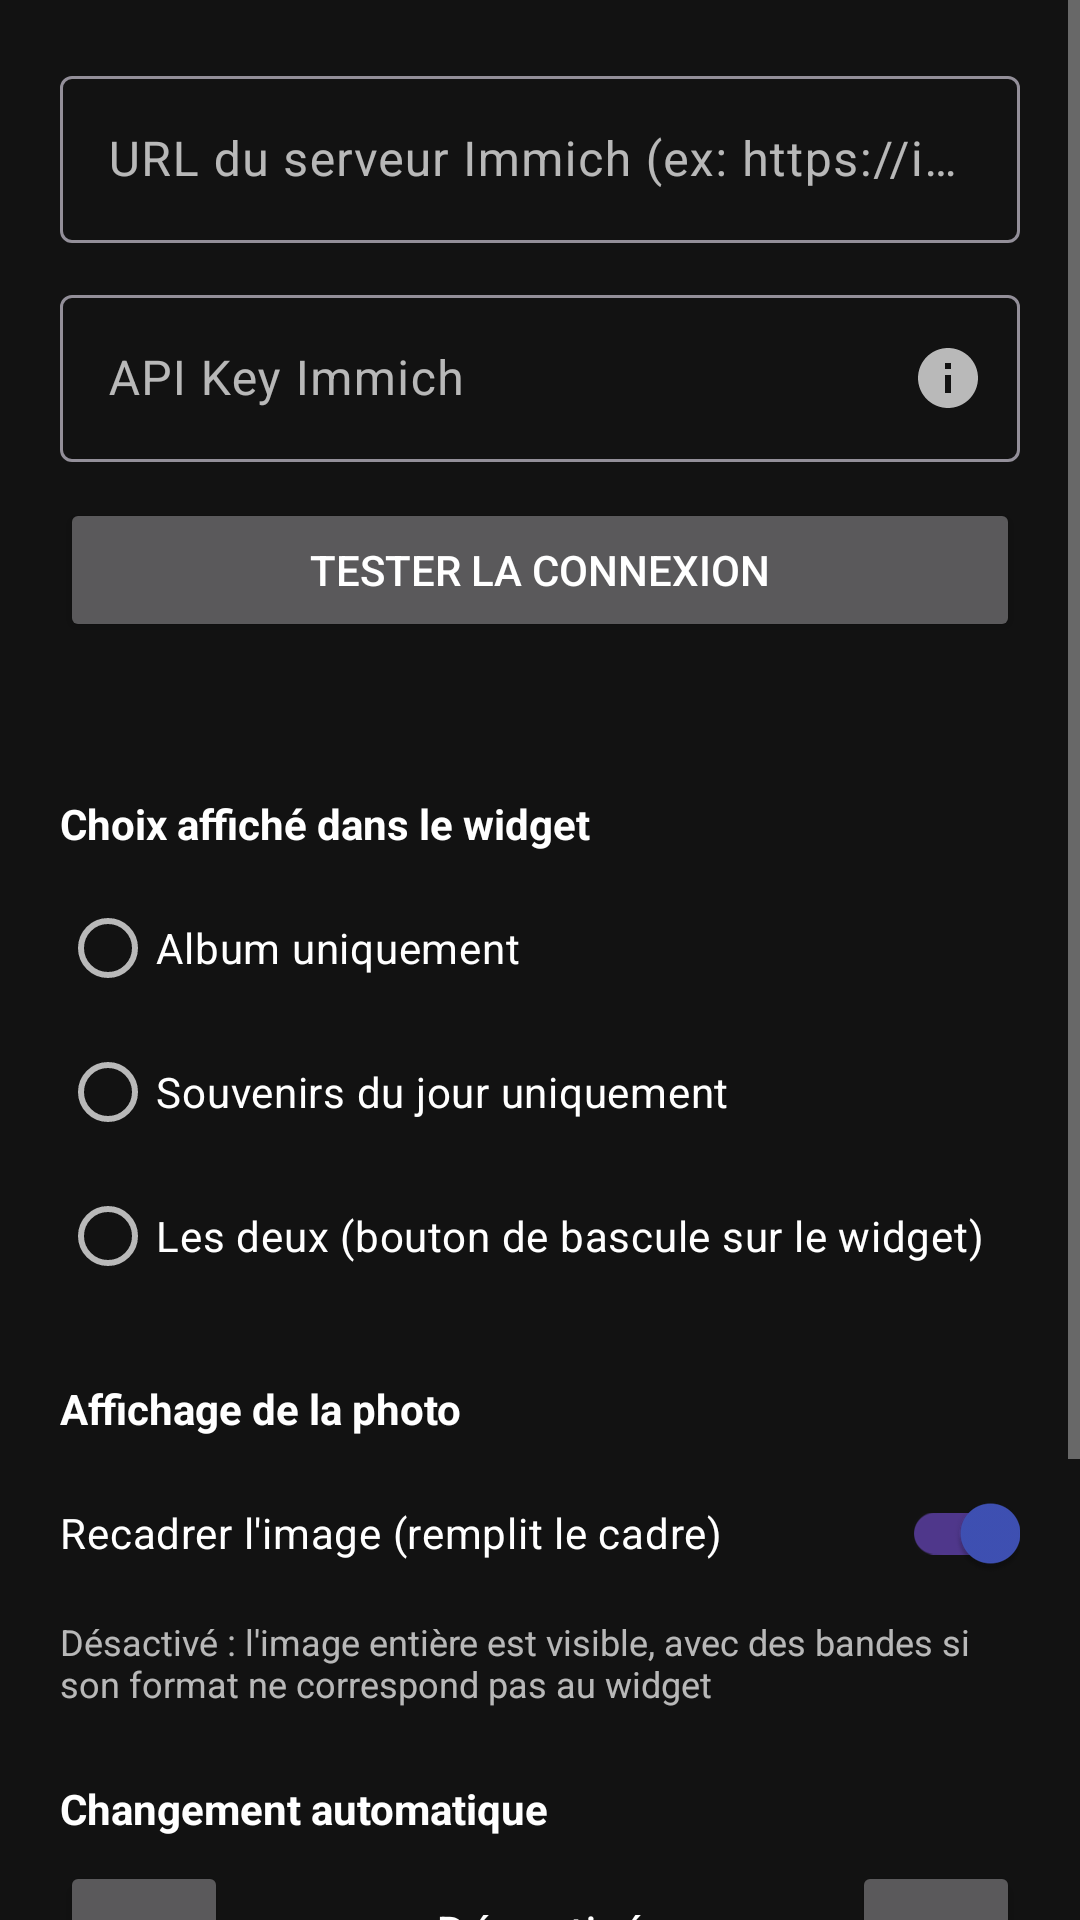

Android layout source for this screen:
<!-- AndroidManifest.xml: application theme Theme.ImmichWidget -->
<!-- res/layout/page_settings.xml -->
<?xml version="1.0" encoding="utf-8"?>
<ScrollView xmlns:android="http://schemas.android.com/apk/res/android"
    xmlns:app="http://schemas.android.com/apk/res-auto"
    android:layout_width="match_parent"
    android:layout_height="match_parent">

    <LinearLayout
        android:layout_width="match_parent"
        android:layout_height="wrap_content"
        android:orientation="vertical"
        android:padding="20dp">

        <LinearLayout
            android:id="@+id/banner_battery_warning"
            android:layout_width="match_parent"
            android:layout_height="wrap_content"
            android:layout_marginBottom="16dp"
            android:background="@drawable/banner_warning_background"
            android:orientation="vertical"
            android:padding="12dp"
            android:visibility="gone">

            <TextView
                android:layout_width="match_parent"
                android:layout_height="wrap_content"
                android:text="@string/msg_battery_optimization_warning"
                android:textColor="@color/config_text" />

            <Button
                android:id="@+id/btn_open_battery_settings"
                android:layout_width="wrap_content"
                android:layout_height="wrap_content"
                android:layout_gravity="end"
                android:layout_marginTop="8dp"
                android:text="@string/btn_open_battery_settings" />

        </LinearLayout>

        <com.google.android.material.textfield.TextInputLayout
            android:layout_width="match_parent"
            android:layout_height="wrap_content"
            android:hint="@string/label_server_url">

            <com.google.android.material.textfield.TextInputEditText
                android:id="@+id/input_server_url"
                android:layout_width="match_parent"
                android:layout_height="wrap_content"
                android:inputType="textUri"
                android:textColor="@color/config_text" />
        </com.google.android.material.textfield.TextInputLayout>

        <com.google.android.material.textfield.TextInputLayout
            android:id="@+id/layout_api_key"
            android:layout_width="match_parent"
            android:layout_height="wrap_content"
            android:layout_marginTop="12dp"
            android:hint="@string/label_api_key"
            app:endIconContentDescription="@string/content_desc_api_key_info"
            app:endIconDrawable="@drawable/ic_info"
            app:endIconMode="custom">

            <com.google.android.material.textfield.TextInputEditText
                android:id="@+id/input_api_key"
                android:layout_width="match_parent"
                android:layout_height="wrap_content"
                android:inputType="textPassword"
                android:textColor="@color/config_text" />
        </com.google.android.material.textfield.TextInputLayout>

        <Button
            android:id="@+id/btn_test_connection"
            android:layout_width="match_parent"
            android:layout_height="wrap_content"
            android:layout_marginTop="12dp"
            android:text="@string/btn_test_connection" />

        <TextView
            android:id="@+id/text_connection_status"
            android:layout_width="match_parent"
            android:layout_height="wrap_content"
            android:layout_marginTop="8dp"
            android:textAlignment="center"
            android:textColor="@color/config_text" />

        <TextView
            android:layout_width="match_parent"
            android:layout_height="wrap_content"
            android:layout_marginTop="24dp"
            android:text="@string/label_source_mode"
            android:textColor="@color/config_text"
            android:textStyle="bold" />

        <RadioGroup
            android:id="@+id/radio_group_source"
            android:layout_width="match_parent"
            android:layout_height="wrap_content"
            android:layout_marginTop="8dp">

            <RadioButton
                android:id="@+id/radio_source_album"
                android:layout_width="match_parent"
                android:layout_height="wrap_content"
                android:text="@string/label_source_album"
                android:textColor="@color/config_text" />

            <RadioButton
                android:id="@+id/radio_source_memory"
                android:layout_width="match_parent"
                android:layout_height="wrap_content"
                android:text="@string/label_source_memory"
                android:textColor="@color/config_text" />

            <RadioButton
                android:id="@+id/radio_source_both"
                android:layout_width="match_parent"
                android:layout_height="wrap_content"
                android:text="@string/label_source_both"
                android:textColor="@color/config_text" />

        </RadioGroup>

        <TextView
            android:layout_width="match_parent"
            android:layout_height="wrap_content"
            android:layout_marginTop="24dp"
            android:text="@string/label_display_mode"
            android:textColor="@color/config_text"
            android:textStyle="bold" />

        <com.google.android.material.switchmaterial.SwitchMaterial
            android:id="@+id/switch_crop_mode"
            android:layout_width="match_parent"
            android:layout_height="wrap_content"
            android:layout_marginTop="8dp"
            android:checked="true"
            android:text="@string/label_crop_switch"
            android:textColor="@color/config_text" />

        <TextView
            android:layout_width="match_parent"
            android:layout_height="wrap_content"
            android:layout_marginTop="4dp"
            android:text="@string/hint_crop_switch"
            android:textColor="@color/config_text_secondary"
            android:textSize="12sp" />

        <TextView
            android:layout_width="match_parent"
            android:layout_height="wrap_content"
            android:layout_marginTop="24dp"
            android:text="@string/label_auto_interval"
            android:textColor="@color/config_text"
            android:textStyle="bold" />

        <LinearLayout
            android:layout_width="match_parent"
            android:layout_height="wrap_content"
            android:layout_marginTop="8dp"
            android:gravity="center"
            android:orientation="horizontal">

            <Button
                android:id="@+id/btn_interval_minus"
                android:layout_width="56dp"
                android:layout_height="wrap_content"
                android:text="−"
                android:textSize="20sp" />

            <TextView
                android:id="@+id/text_interval_value"
                android:layout_width="0dp"
                android:layout_height="wrap_content"
                android:layout_weight="1"
                android:gravity="center"
                android:text="@string/label_interval_disabled"
                android:textColor="@color/config_text"
                android:textSize="16sp" />

            <Button
                android:id="@+id/btn_interval_plus"
                android:layout_width="56dp"
                android:layout_height="wrap_content"
                android:text="+"
                android:textSize="20sp" />

        </LinearLayout>

        <TextView
            android:layout_width="match_parent"
            android:layout_height="wrap_content"
            android:layout_marginTop="4dp"
            android:text="@string/hint_auto_interval_shared"
            android:textColor="@color/config_text_secondary"
            android:textSize="12sp" />

        <TextView
            android:layout_width="match_parent"
            android:layout_height="wrap_content"
            android:layout_marginTop="24dp"
            android:text="@string/label_network"
            android:textColor="@color/config_text"
            android:textStyle="bold" />

        <com.google.android.material.switchmaterial.SwitchMaterial
            android:id="@+id/switch_wifi_only"
            android:layout_width="match_parent"
            android:layout_height="wrap_content"
            android:layout_marginTop="8dp"
            android:checked="false"
            android:text="@string/label_wifi_only_switch"
            android:textColor="@color/config_text" />

        <TextView
            android:layout_width="match_parent"
            android:layout_height="wrap_content"
            android:layout_marginTop="4dp"
            android:text="@string/hint_wifi_only_switch"
            android:textColor="@color/config_text_secondary"
            android:textSize="12sp" />

    </LinearLayout>
</ScrollView>
<!-- resources referenced by this layout -->
<resources>
  <color name="config_text">#FFFFFF</color>
  <color name="config_text_secondary">#B3FFFFFF</color>
  <!-- drawable banner_warning_background (drawable) -->
  <?xml version="1.0" encoding="utf-8"?>
  <shape xmlns:android="http://schemas.android.com/apk/res/android"
      android:shape="rectangle">
      <corners android:radius="8dp" />
      <solid android:color="#33FF9800" />
      <stroke
          android:width="1dp"
          android:color="#FF9800" />
  </shape>
  <!-- drawable ic_info (drawable) -->
  <?xml version="1.0" encoding="utf-8"?>
  <vector xmlns:android="http://schemas.android.com/apk/res/android"
      android:width="24dp"
      android:height="24dp"
      android:viewportWidth="24"
      android:viewportHeight="24"
      android:tint="?attr/colorOnSurfaceVariant">
      <path
          android:fillColor="@android:color/white"
          android:pathData="M12,2C6.48,2 2,6.48 2,12s4.48,10 10,10 10,-4.48 10,-10S17.52,2 12,2zM13,17h-2v-6h2v6zM13,9h-2L11,7h2v2z" />
  </vector>
  <string name="btn_open_battery_settings">Ouvrir les paramètres</string>
  <string name="btn_test_connection">Tester la connexion</string>
  <string name="content_desc_api_key_info">Quelles permissions donner à la clé API ?</string>
  <string name="hint_auto_interval_shared">S\'applique au contenu actif du widget (album ou souvenirs)</string>
  <string name="hint_crop_switch">Désactivé : l\'image entière est visible, avec des bandes si son format ne correspond pas au widget</string>
  <string name="hint_wifi_only_switch">Les photos peuvent être volumineuses — évite de consommer des données mobiles</string>
  <string name="label_api_key">API Key Immich</string>
  <string name="label_auto_interval">Changement automatique</string>
  <string name="label_crop_switch">Recadrer l\'image (remplit le cadre)</string>
  <string name="label_display_mode">Affichage de la photo</string>
  <string name="label_interval_disabled">Désactivé</string>
  <string name="label_network">Réseau</string>
  <string name="label_server_url">URL du serveur Immich (ex: https://immich.example.com)</string>
  <string name="label_source_album">Album uniquement</string>
  <string name="label_source_both">Les deux (bouton de bascule sur le widget)</string>
  <string name="label_source_memory">Souvenirs du jour uniquement</string>
  <string name="label_source_mode">Choix affiché dans le widget</string>
  <string name="label_wifi_only_switch">Télécharger en Wi-Fi uniquement</string>
  <string name="msg_battery_optimization_warning">⚠️ L\'optimisation de batterie est active pour cette app : le changement automatique de photo risque d\'être retardé.</string>
  <style name="Theme.ImmichWidget" parent="Theme.Material3.Dark.NoActionBar">
          <item name="colorPrimary">@color/primary</item>
          <item name="colorPrimaryDark">@color/primary_dark</item>
          <item name="colorSurface">@color/config_surface</item>
          <item name="colorOnSurface">@color/config_text</item>
          <item name="colorOnSurfaceVariant">@color/config_text_secondary</item>
          <item name="android:windowBackground">@color/config_background</item>
          <item name="android:textColorPrimary">@color/config_text</item>
          <item name="android:textColorSecondary">@color/config_text_secondary</item>
          <item name="android:textColorHint">@color/config_text_secondary</item>
          <item name="materialButtonStyle">@style/Widget.ImmichWidget.Button</item>
      </style>
  <color name="primary">#3F51B5</color>
  <color name="primary_dark">#303F9F</color>
  <color name="config_surface">#1E1E1E</color>
  <color name="config_background">#121212</color>
  <style name="Widget.ImmichWidget.Button" parent="Widget.Material3.Button">
          <item name="backgroundTint">@color/primary</item>
          <item name="android:textColor">@color/config_text</item>
      </style>
</resources>
